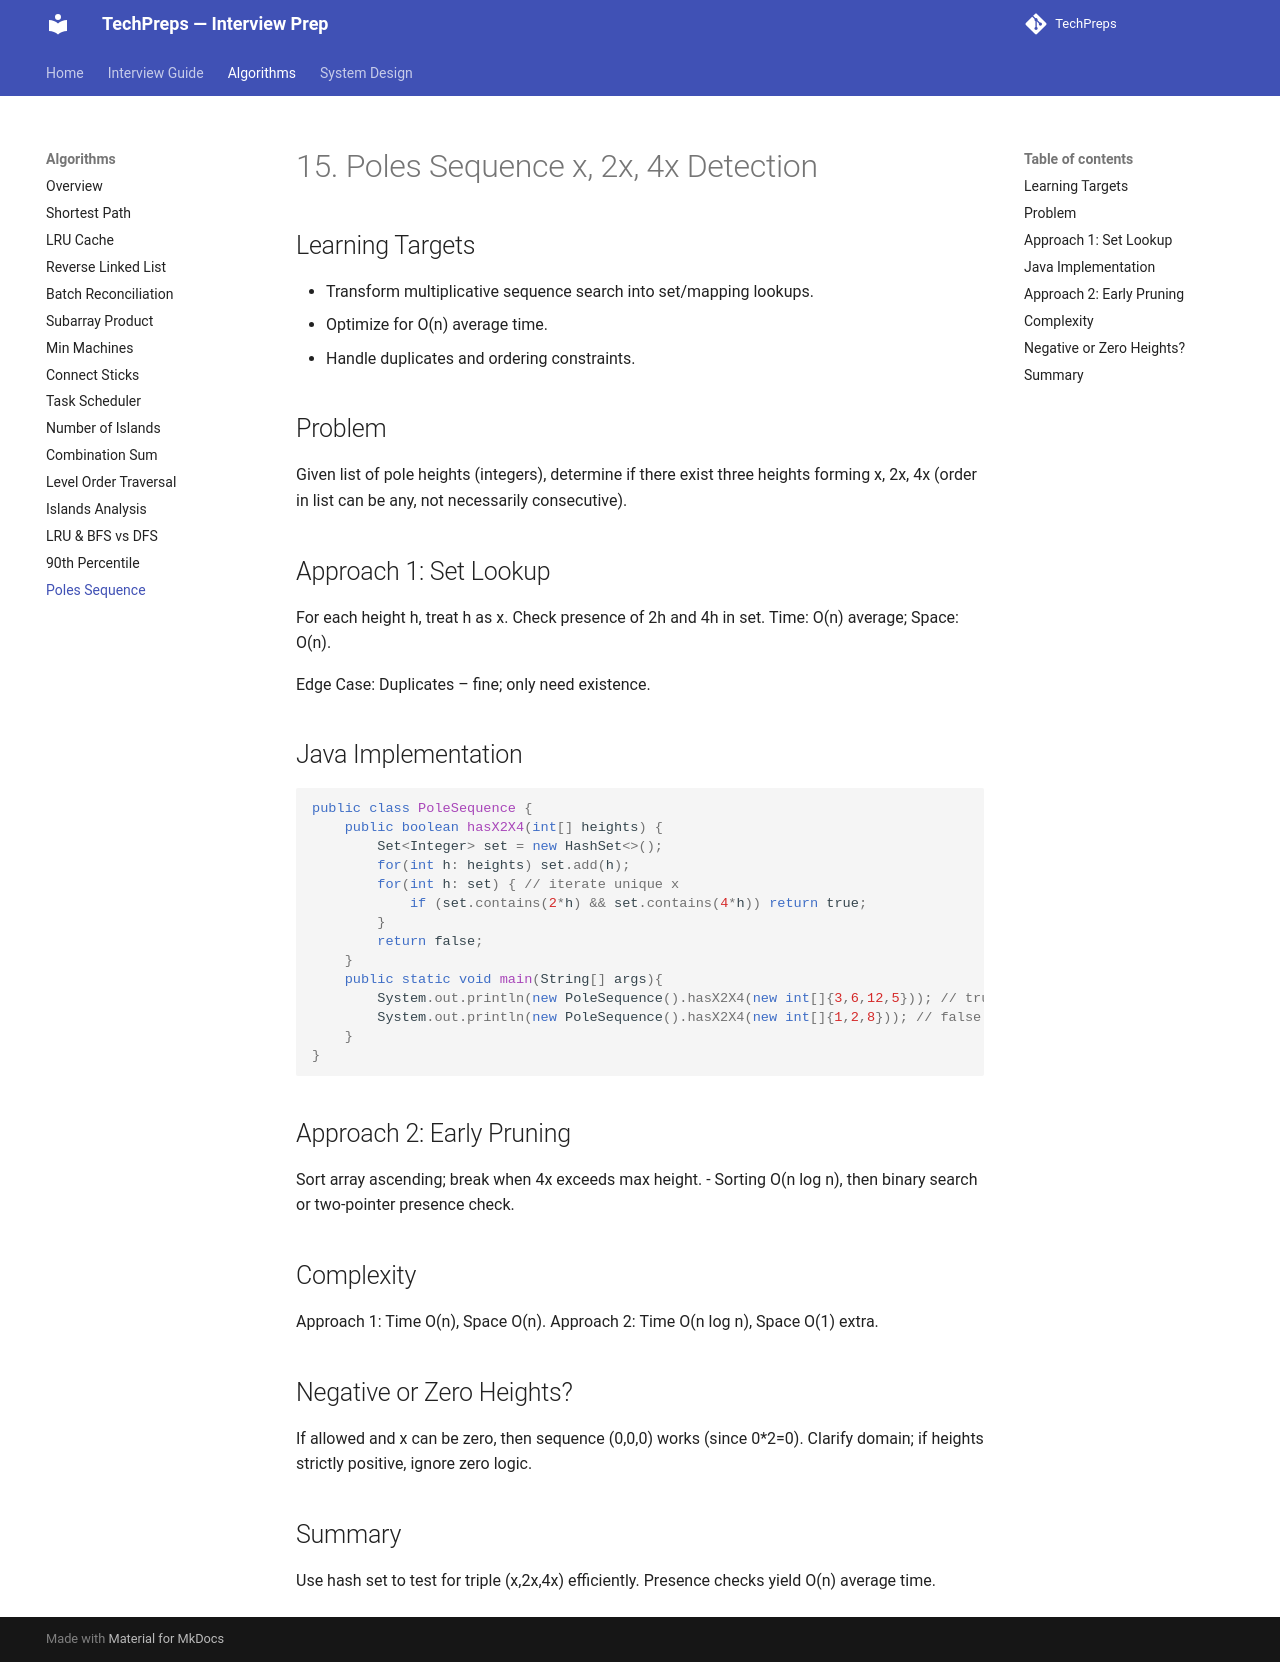

repository: nitinkc/TechPreps · page: algo/15_poles_sequence_x_2x_4x/index.html · generator: mkdocs

Note: This file is the full write-up for the Poles Sequence x,2x,4x problem; see `answers/coding_questions.md` for the consolidated index.

# 15. Poles Sequence x, 2x, 4x Detection

## Learning Targets
- Transform multiplicative sequence search into set/mapping lookups.
- Optimize for O(n) average time.
- Handle duplicates and ordering constraints.

## Problem
Given list of pole heights (integers), determine if there exist three heights forming x, 2x, 4x (order in list can be any, not necessarily consecutive).

## Approach 1: Set Lookup
For each height h, treat h as x. Check presence of 2h and 4h in set.
Time: O(n) average; Space: O(n).

Edge Case: Duplicates – fine; only need existence.

## Java Implementation
```java
public class PoleSequence {
    public boolean hasX2X4(int[] heights) {
        Set<Integer> set = new HashSet<>();
        for(int h: heights) set.add(h);
        for(int h: set) { // iterate unique x
            if (set.contains(2*h) && set.contains(4*h)) return true;
        }
        return false;
    }
    public static void main(String[] args){
        System.out.println(new PoleSequence().hasX2X4(new int[]{3,6,12,5})); // true (3,6,12)
        System.out.println(new PoleSequence().hasX2X4(new int[]{1,2,8})); // false (need 4)
    }
}
```

## Approach 2: Early Pruning
Sort array ascending; break when 4x exceeds max height.
- Sorting O(n log n), then binary search or two-pointer presence check.

## Complexity
Approach 1: Time O(n), Space O(n).
Approach 2: Time O(n log n), Space O(1) extra.

## Negative or Zero Heights?
If allowed and x can be zero, then sequence (0,0,0) works (since 0*2=0). Clarify domain; if heights strictly positive, ignore zero logic.

## Summary
Use hash set to test for triple (x,2x,4x) efficiently. Presence checks yield O(n) average time.
